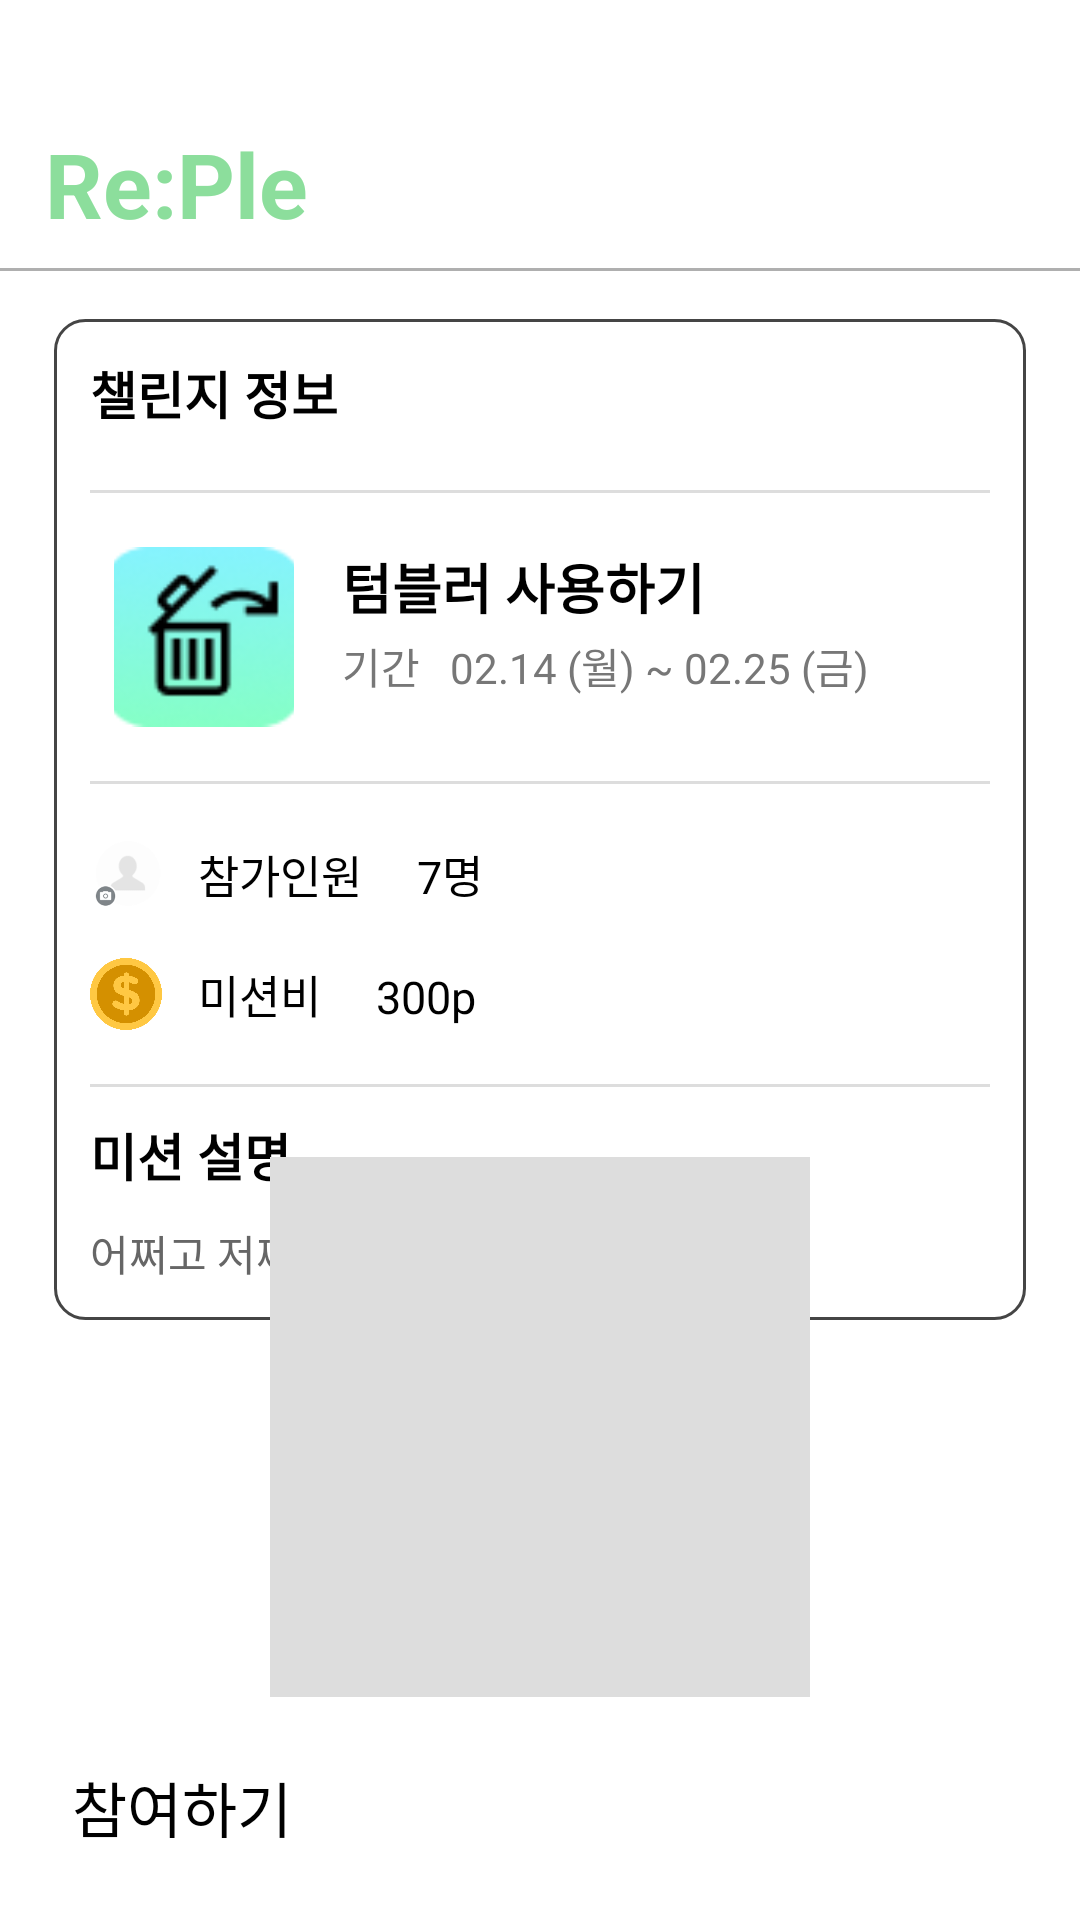

The Android layout XML behind this screen, and the referenced resources:
<!-- AndroidManifest.xml: application theme Theme.MyApplication -->
<!-- res/layout/fragment_mission_camera.xml -->
<?xml version="1.0" encoding="utf-8"?>
<androidx.constraintlayout.widget.ConstraintLayout xmlns:android="http://schemas.android.com/apk/res/android"
    xmlns:app="http://schemas.android.com/apk/res-auto"
    xmlns:tools="http://schemas.android.com/tools"
    android:layout_width="match_parent"
    android:layout_height="match_parent"
    tools:context=".ui.Mission_Camera.Mission_CameraFragment"
    android:paddingTop="41dp">

    
    <TextView
        android:id="@+id/Title_text"
        android:layout_width="0dp"
        android:layout_height="wrap_content"
        android:text="Re:Ple"
        android:textColor="@color/eco_green_bright"
        android:textStyle="bold"
        android:textSize="30sp"
        android:paddingStart="15dp"
        android:paddingEnd="15dp"
        app:layout_constraintTop_toTopOf="parent"
        app:layout_constraintStart_toStartOf="parent"
        app:layout_constraintEnd_toEndOf="parent"/>

    <View
        android:id="@+id/Title_underline"
        android:layout_width="0dp"
        android:layout_height="1dp"
        android:layout_marginTop="8dp"
        android:background="#AFAFAF"
        app:layout_constraintTop_toBottomOf="@id/Title_text"
        app:layout_constraintStart_toStartOf="parent"
        app:layout_constraintEnd_toEndOf="parent"/>


    
    <LinearLayout
        android:id="@+id/mission_camera_linear_challenge_info"
        android:orientation="vertical"
        android:layout_width="0dp"
        android:layout_height="wrap_content"
        android:background="@drawable/border_box_gray"
        android:padding="12dp"
        app:layout_constraintTop_toBottomOf="@+id/Title_underline"
        android:layout_marginTop="16dp"

        app:layout_constraintEnd_toEndOf="parent"
        app:layout_constraintStart_toStartOf="parent"
        app:layout_constraintWidth_percent="0.9">

        
        <TextView
            android:id="@+id/mission_camera_Title"
            android:layout_width="wrap_content"
            android:layout_height="wrap_content"
            android:text="챌린지 정보"
            android:textSize="17sp"
            android:textStyle="bold"
            android:paddingBottom="10dp"/>

        <View
            android:layout_width="match_parent"
            android:layout_height="1dp"
            android:background="#DDDDDD"
            android:layout_marginVertical="10dp"/>


        
        <LinearLayout
            android:orientation="horizontal"
            android:padding="8dp"
            android:layout_width="match_parent"
            android:layout_height="wrap_content">

            <ImageView
                android:id="@+id/mission_camera_Image"
                android:layout_width="60dp"
                android:layout_height="60dp"
                android:src="@drawable/ic_mission"
                android:layout_marginEnd="16dp"
                android:scaleType="centerCrop"/>

            <LinearLayout
                android:orientation="vertical"
                android:layout_width="wrap_content"
                android:layout_height="wrap_content">

                <TextView
                    android:id="@+id/mission_camera_Name"
                    android:layout_width="wrap_content"
                    android:layout_height="wrap_content"
                    android:text="텀블러 사용하기"
                    android:textSize="18sp"
                    android:textStyle="bold"/>

                <TextView
                    android:id="@+id/mission_camera_Duration"
                    android:layout_width="wrap_content"
                    android:layout_height="wrap_content"
                    android:text="기간   02.14 (월) ~ 02.25 (금)"
                    android:textSize="14sp"
                    android:paddingTop="3dp"
                    android:textColor="#777777"/>
            </LinearLayout>
        </LinearLayout>
        <View
            android:layout_width="match_parent"
            android:layout_height="1dp"
            android:background="#DDDDDD"
            android:layout_marginVertical="10dp"/>


        
        <LinearLayout
            android:orientation="horizontal"
            android:layout_width="match_parent"
            android:layout_height="wrap_content"
            android:gravity="center_vertical"
            android:paddingVertical="8dp">

            <ImageView
                android:layout_width="24dp"
                android:layout_height="24dp"
                android:src="@drawable/default_profile"
                android:layout_marginEnd="12dp"/>

            <TextView
                android:id="@+id/mission_camera_how_much_people"
                android:layout_width="wrap_content"
                android:layout_height="wrap_content"
                android:text="참가인원     7명"
                android:textSize="15sp"/>
        </LinearLayout>
        <LinearLayout
            android:orientation="horizontal"
            android:layout_width="match_parent"
            android:layout_height="wrap_content"
            android:gravity="center_vertical"
            android:paddingVertical="8dp">

            <ImageView
                android:layout_width="24dp"
                android:layout_height="24dp"
                android:src="@drawable/ic_coin"
                android:layout_marginEnd="12dp"/>

            <TextView
                android:id="@+id/mission_camera_how_much_point"
                android:layout_width="wrap_content"
                android:layout_height="wrap_content"
                android:text="미션비     300p"
                android:textSize="15sp"/>
        </LinearLayout>
        <View
            android:layout_width="match_parent"
            android:layout_height="1dp"
            android:background="#DDDDDD"
            android:layout_marginVertical="10dp"/>


        
        <TextView
            android:id="@+id/mission_camera_Info_title"
            android:layout_width="wrap_content"
            android:layout_height="wrap_content"
            android:text="미션 설명"
            android:textSize="17sp"
            android:textStyle="bold"
            android:paddingBottom="10dp"/>
        <TextView
            android:id="@+id/mission_camera_Info_content"
            android:layout_width="match_parent"
            android:layout_height="wrap_content"
            android:text="어쩌고 저쩌고 어쩌고 저쩌고 궳둟쉟렑"
            android:textSize="14sp"
            android:textColor="#666666"
            android:lineSpacingExtra="4dp"/>
    </LinearLayout>


    










    <Button
        android:id="@+id/mission_camera_Button_Participate"
        android:layout_width="0dp"
        android:layout_height="wrap_content"
        android:backgroundTint="@color/eco_green_bright"
        android:text="참여하기"
        android:textSize="20sp"

        android:padding="6dp"
        android:layout_marginTop="16dp"
        app:layout_constraintTop_toBottomOf="@+id/mission_camera_Preview_before_Submit"
        app:layout_constraintEnd_toEndOf="parent"
        app:layout_constraintStart_toStartOf="parent"
        app:layout_constraintWidth_percent="0.9" />


    
    <ImageView
        android:id="@+id/mission_camera_Preview_before_Submit"
        android:layout_width="180dp"
        android:layout_height="180dp"
        android:scaleType="centerCrop"
        android:background="#DDDDDD"
        android:layout_marginTop="270dp"
        app:layout_constraintTop_toTopOf="parent"
        app:layout_constraintBottom_toBottomOf="parent"
        app:layout_constraintStart_toStartOf="parent"
        app:layout_constraintEnd_toEndOf="parent" />


</androidx.constraintlayout.widget.ConstraintLayout>
<!-- resources referenced by this layout -->
<resources>
  <color name="eco_green_bright">#8CDE9C</color>
  <color name="gray">#454545</color>
  <!-- drawable border_box_gray (drawable) -->
  <shape xmlns:android="http://schemas.android.com/apk/res/android"
      android:shape="rectangle">
      <solid android:color="@android:color/white"/>   
      <stroke
          android:width="1dp"
          android:color="@color/gray"/>      
      <corners android:radius="10dp"/>                 
  </shape>
  <!-- drawable default_profile: png bitmap (drawable, 4677 bytes) -->
  <!-- drawable ic_coin: png bitmap (drawable, 22076 bytes) -->
  <!-- drawable ic_mission: png bitmap (drawable, 5350 bytes) -->
</resources>
